4-way image classification set "bild_daten" from GitHub (kattyterra/Gewebeklassifikation_PyTorch); label vocabulary: epithel, Snp, stroma, xtra.

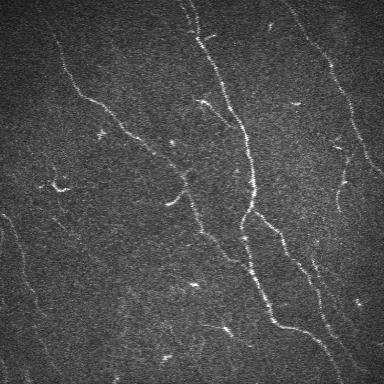
Label: Snp

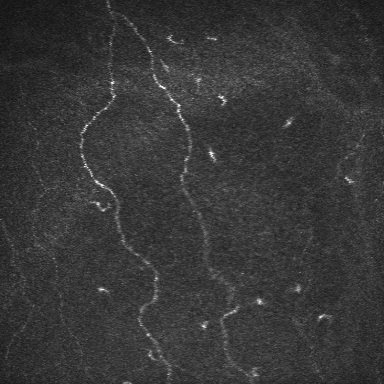
Label: Snp

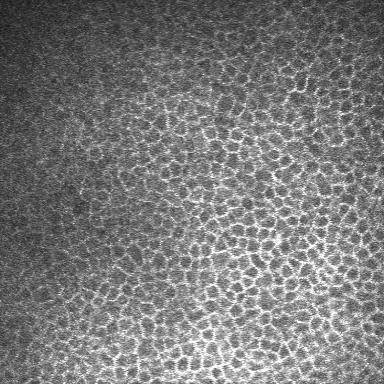
Label: epithel

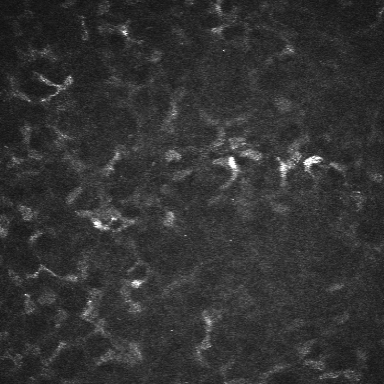
Label: stroma

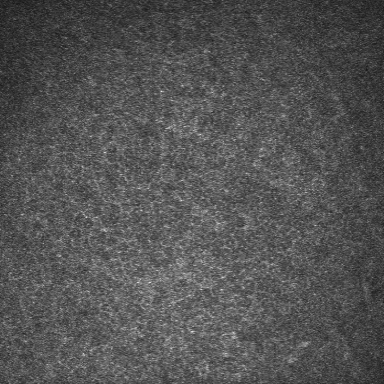
Label: epithel

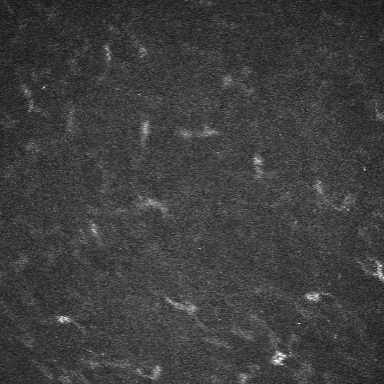
Label: stroma
